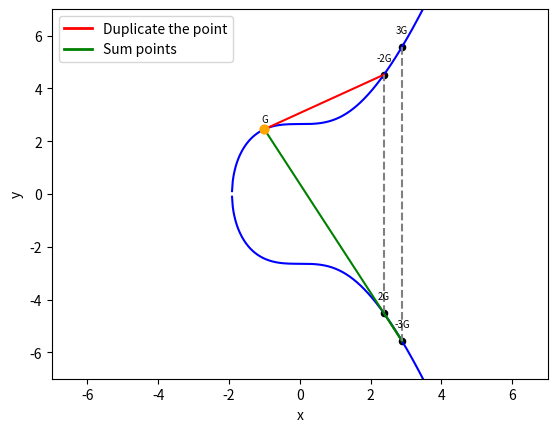

Here is the Python script that generated this plot:
import numpy as np
import sympy as sp
import matplotlib.pyplot as plt
from matplotlib.lines import Line2D

# DUPLICATE (TANGENT)

def dup(tangent_coordinates, function):

    # Take the positive or negative part of the function based on the y-value of the coordinates to duplicate
    if tangent_coordinates[1] > 0:
        selected_function = function
    elif tangent_coordinates[1] < 0:
        selected_function = -(function)

    # Calculate the derivative of the function with respect to x
    expr_slope_tangent = sp.diff(selected_function, x)

    # Slope value
    slope_value = expr_slope_tangent.subs(x, tangent_coordinates[0])

    # Possible x-coordinates of the Intersection Point of the Tangent with the Curve
    pcx_tangent = sp.solve((((slope_value * (x - tangent_coordinates[0])) + tangent_coordinates[1])**2 - (function**2)), x)

    # Convert values to real, removing the imaginary part
    pc_real_tangent = [sp.re(a) for a in pcx_tangent]

    # Remove values of x similar to the coordinates to be duplicated
    point_c_x = [x_val for x_val in pc_real_tangent if abs(x_val - tangent_coordinates[0]) > 1e-4][0]

    # Calculate its y-coordinate with the remaining x value
    point_c_y = ((slope_value * (point_c_x - tangent_coordinates[0])) + tangent_coordinates[1])

    # Take the reflected value, which is the true result of duplication (e.g., 2G) and not its negative version (e.g., -2G)
    reflected_tangent_point = (point_c_x, -point_c_y)

    return reflected_tangent_point

# SUM POINTS

def sum_pt(lower_x, upper_x, function):

    # Define values
    values = [lower_x, upper_x]

    # Slope value
    slope_value_sum = ((values[1][1] - values[0][1]) / (values[1][0] - values[0][0]))

    # Possible x-coordinates of the Crossing Point of the Line that adds two pairs of Coordinates on the Curve
    pcx_sum = sp.solve((((slope_value_sum * (x - values[0][0])) + values[0][1])**2 - (function**2)), x)

    # Convert values to real, removing the imaginary part
    pc_real_sum = [sp.re(a) for a in pcx_sum]

    # Remove values of x similar to the two pairs of coordinates to be summed
    point_c_sum_x = [x_val for x_val in pc_real_sum if all(abs(x_val - val[0]) > 1e-4 for val in values)][0]

    # Calculate its y-coordinate with the remaining x value
    point_c_sum_y = ((slope_value_sum * (point_c_sum_x - values[0][0])) + values[0][1])

    # Take the reflected value, which is the true result of summing (e.g., 3G) and not its negative version (e.g., -3G)
    reflected_sum_point = (point_c_sum_x, -point_c_sum_y)

    return reflected_sum_point

# STEPS
# This function allows us to determine how many times the Generator Point has to be duplicated and/or summed to find the desired multiple.
# The multiple of G is divided by two, and depending on the remainder, if it is 0, it will be duplicated, and if it is 1, it will be duplicated and then the original G point will be summed.

def steps(num):
    actions_list = []
    if num == 1:
        print('You already have the point')
    else:
        while num > 1:
            if num % 2 == 0:
                actions_list.append(0)
                num = num / 2
            elif num % 2 == 1:
                actions_list.append(1)
                actions_list.append(0)
                num = (num - 1) / 2
            # 0 Implies Duplicate
            # 1 Implies Add the Original G Point
        # Reverse the list.
        actions_list = actions_list[::-1]

    return actions_list

# LIST TO BE PRINTED BY GRAPH
# This function creates the list of orders that will be passed to the print function
# This list takes the previous list of actions composed of 0s and 1s, and depending on that value, it will call the dup() or sum_pt() function to perform
# the necessary calculations. Once it obtains the result, it stores it in a list (list_points).

def create_point_list(actions_list, coordinates_G):
    list_points = []
    starting_coordinates = coordinates_G

    for i in range(0, len(actions_list)):

        if actions_list[i] == 0:
            reflected_point = dup(starting_coordinates, expr_func)
            list_points.append(([starting_coordinates], [reflected_point]))
            starting_coordinates = reflected_point

        else:
            if starting_coordinates[0] < coordinates_G[0]:
                reflected_point = sum_pt(starting_coordinates, coordinates_G, expr_func)
                list_points.append(([starting_coordinates], [reflected_point]))
                starting_coordinates = reflected_point
            elif starting_coordinates[0] > coordinates_G[0]:
                reflected_point = sum_pt(coordinates_G, starting_coordinates, expr_func)
                list_points.append(([starting_coordinates], [reflected_point]))
                starting_coordinates = reflected_point

    return list_points


def plot_graph(list_points, steps_to_print):

    

    # Here we can adjust the range of values that x takes from the elliptic curve. You can adjust it to draw the curve in a larger domain.
    # np.linspace(smaller_x_range, larger_x_range, number of points taken to draw the curve)
    values_x = np.linspace(-10, 10, 1000)

    # Calculate the curve for both sides
    y_positive = np.sqrt(values_x**3 + 7)
    y_negative = -np.sqrt(values_x**3 + 7)

    fig, ax = plt.subplots()
    # Draw the curve for both sides
    ax.plot(values_x, y_positive, color="blue", label="Elliptic Curve secp256k1")
    ax.plot(values_x, y_negative, color="blue")

    # Add data to the legend
    red_line = Line2D([0], [0], color='red', linewidth=2, label='Duplicate the point')
    green_line = Line2D([0], [0], color='green', linewidth=2, label='Sum points')
    ax.legend(handles=[red_line, green_line])
    ax.set_xlabel("x")
    ax.set_ylabel("y")

    # Adjust the font and label placements
    font = 7
    xy = (0, 10)

    for i in range(0, len(steps_to_print)):
        # Print the lines of duplications and the respective points on the screen
        if steps_to_print[i] == 0:
            ax.plot([list_points[i][0][0][0], list_points[i][1][0][0]], [list_points[i][0][0][1], -list_points[i][1][0][1]], 'r-', color='red')
            ax.plot([list_points[i][1][0][0], list_points[i][1][0][0]], [list_points[i][1][0][1], -list_points[i][1][0][1]], 'r--', color='grey')
            ax.scatter([list_points[i][0][0][0], list_points[i][1][0][0], list_points[i][1][0][0]], [list_points[i][0][0][1], list_points[i][1][0][1], -list_points[i][1][0][1]], color='black', s=20)
            ax.scatter([list_points[0][0][0][0]], [list_points[0][0][0][1]], color='orange', s=40, zorder=10)

        # Print the lines of sums and the respective points on the screen
        if steps_to_print[i] == 1:
            ax.plot([list_points[i][0][0][0], list_points[i][1][0][0]], [list_points[i][0][0][1], -list_points[i][1][0][1]], 'r-', color='green')
            ax.plot([list_points[0][0][0][0], list_points[i][1][0][0]], [list_points[0][0][0][1], -list_points[i][1][0][1]], 'r-', color='green')

            ax.plot([list_points[i][1][0][0], list_points[i][1][0][0]], [list_points[i][1][0][1], -list_points[i][1][0][1]], 'r--', color='grey')
            ax.scatter([list_points[i][1][0][0], list_points[i][1][0][0]], [list_points[i][1][0][1], -list_points[i][1][0][1]], color='black', s=20)

    G_counter = 1
    for i in range(0, len(steps_to_print)):

        # Print on screen the Labels of the Generator Point and its multiples
        if steps_to_print[i] == 0 and i == 0:

            ax.annotate('G', (list_points[i][0][0][0], list_points[i][0][0][1]), textcoords="offset points", xytext=(0, 5), ha='center', fontsize=font)

            G_counter += 1

            ax.annotate(f'{G_counter}G', (list_points[i][1][0][0],list_points[i][1][0][1]), textcoords="offset points", xytext=xy, ha='center', fontsize=font)
  
            ax.annotate(f'-{G_counter}G', (list_points[i][1][0][0],-list_points[i][1][0][1]), textcoords="offset points", xytext=xy, ha='center', fontsize=font)
        
        if steps_to_print[i] == 0 and i != 0:  

            G_counter = G_counter * 2

            ax.annotate(f'{G_counter}G', (list_points[i][1][0][0],list_points[i][1][0][1]), textcoords="offset points", xytext=xy, ha='center', fontsize=font)
      
            ax.annotate(f'-{G_counter}G', (list_points[i][1][0][0],-list_points[i][1][0][1]), textcoords="offset points", xytext=xy, ha='center', fontsize=font)
      
        if steps_to_print[i] == 1:

            G_counter += 1
            ax.annotate(f'{G_counter}G', (list_points[i][1][0][0],list_points[i][1][0][1]), textcoords="offset points", xytext=xy, ha='center', fontsize=font)
      
            ax.annotate(f'-{G_counter}G', (list_points[i][1][0][0],-list_points[i][1][0][1]), textcoords="offset points", xytext=xy, ha='center', fontsize=font)
      

    # Set aspect ratio
    # You can remove these lines to let matplotlib adjust the aspect ratio
    plt.ylim(-7, 7)
    plt.xlim(-7, 7)

    plt.show()

if __name__ == '__main__':

    # Define the symbol
    x = sp.symbols('x')

    # Define the symbolic function with sp.sqrt
    expr_func = (x**3 + 7)**(1/2)

  

    generator_point = (-1, sp.sqrt(6))

    # generator_multiple = int(input('What is the multiple of the Generator Point?'))
    generator_multiple = 3
    

    graph_input1 = create_point_list(steps(generator_multiple), generator_point)
    graph_input2 = steps(generator_multiple)

    plot_graph(graph_input1, graph_input2)
